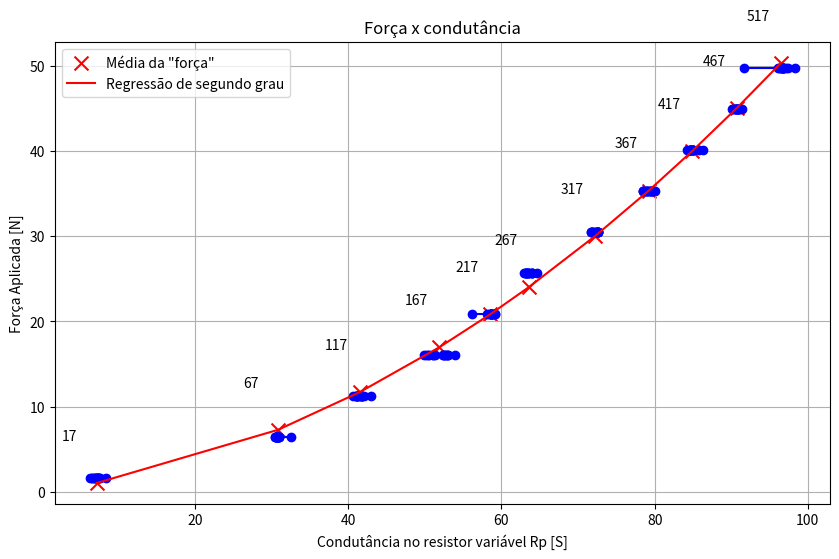
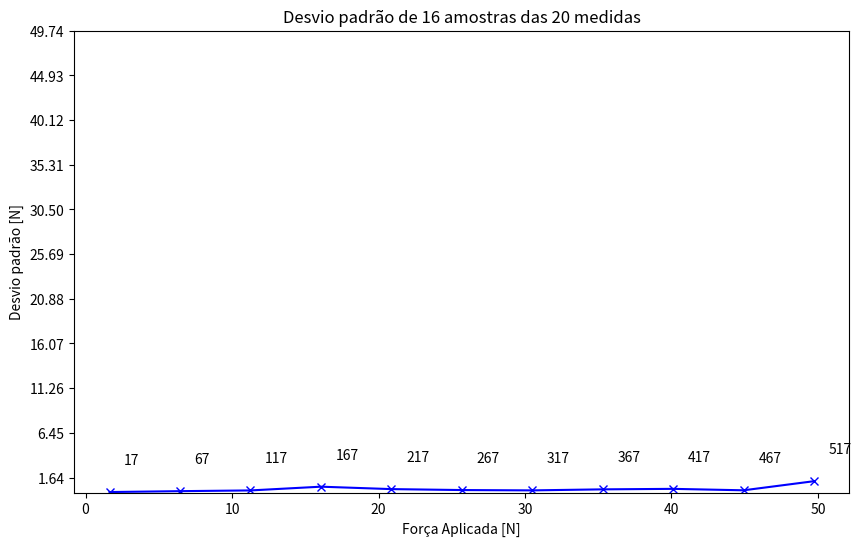

These charts were generated, in order, by the following Python code:

import matplotlib.pyplot as plt
import numpy as np
import math

recipiente = 17      # Peso do recipiente (gramas)
incremento = 50      # Quantidade de água adicionada a cada medida (gramas)
gravidade = 9.81     # Para cálculo gramas força
Conv = 0.00980665    # Converção gf para Newtons

X = []
Y = []
Yg = []
Yr = []
Desvio = []
Media = []

#------------------------------------ DADOS MEDIDOS NO SENSOR [SIEMENS] --------------------------------------------------||
X.append([6.32, 6.83, 6.58, 6.58, 7.14, 6.93, 6.93, 7.18, 8.44, 7.43, 7.41, 7.41, 7.18, 7.26, 7.55, 7.49]) #Medida (gramas agua): 0
X.append([30.61, 30.51, 30.61, 30.48, 30.55, 30.65, 30.92, 30.68, 30.72, 30.72, 30.78, 30.82, 32.53, 30.89, 30.96, 30.92]) #Medida (gramas agua): 50
X.append([41.04, 43.02, 40.96, 40.66, 41.13, 41.51, 41.25, 41.13, 41.72, 41.08, 41.72, 41.34, 41.85, 41.76, 42.02, 41.76]) #Medida (gramas agua): 100
X.append([52.90, 50.15, 49.85, 52.48, 53.05, 51.10, 50.50, 52.43, 53.00, 50.45, 51.05, 52.32, 52.79, 52.58, 51.35, 53.89]) #Medida (gramas agua): 150
X.append([58.18, 58.70, 58.47, 58.58, 58.41, 58.64, 58.58, 58.70, 58.70, 59.22, 58.87, 58.93, 59.10, 58.93, 58.64, 56.22]) #Medida (gramas agua): 200
X.append([63.41, 63.47, 63.16, 63.59, 62.98, 63.04, 63.22, 63.66, 63.29, 63.22, 63.16, 63.97, 63.97, 63.97, 63.97, 64.66]) #Medida (gramas agua): 250
X.append([71.79, 71.65, 71.86, 71.79, 72.07, 71.65, 72.22, 72.43, 72.36, 72.57, 72.50, 72.57, 72.57, 72.57, 72.43, 72.57]) #Medida (gramas agua): 300
X.append([79.37, 79.06, 78.51, 78.51, 79.68, 79.21, 78.51, 79.37, 79.68, 79.06, 78.98, 79.84, 79.53, 78.90, 79.61, 80.00]) #Medida (gramas agua): 350
X.append([84.24, 86.36, 84.57, 84.57, 84.74, 84.74, 84.82, 84.57, 84.57, 84.99, 84.99, 84.57, 84.99, 84.99, 84.99, 85.76]) #Medida (gramas agua): 400
X.append([90.53, 90.62, 90.16, 90.26, 90.53, 90.62, 90.62, 90.71, 90.89, 90.89, 90.71, 90.89, 90.99, 90.89, 91.35, 91.17]) #Medida (gramas agua): 450
X.append([96.10, 96.49, 96.59, 96.69, 91.63, 96.79, 96.49, 96.79, 96.49, 96.88, 97.38, 96.79, 96.20, 98.28, 96.79, 97.18]) #Medida (gramas agua): 500

#-------------------------------------------------------------------------------------------------------------------------||

fig, ax = plt.subplots(figsize=(10, 6))
fig, dv = plt.subplots(figsize=(10, 6))

#--------- Converção de gramas (água + recipeiente) para Newtons e Poltagem nos resultados ----------------------------------||
for i in range(len(X)):
       Y.append((np.ones(len(X[i]))*i*incremento+recipiente)*gravidade*Conv)  # Eixo da força [N] para cada amostra da medida i
       ax.plot(X[i],Y[i], color = 'blue', marker = 'o')                       # 16 amostras para a medida i
       Media.append(sum(X[i])/len(X[i]))                                      # Média das 16 amostras da medida i
       Yg.append(i*50+recipiente)                                             # Vetor de gramas plicadas com água + recipiente
       Yr.append((i*50+recipiente)*gravidade*Conv)                            # Eixo da força para medida i

#----- Interpolação entre a média simples de amostra e a força aplicada -------------------------------||
p = np.polyfit(Media,Yr,2)         # Cálculo da equação de segundo grau
print(p)
yresult = np.polyval(p, Media)     # Eixo da força [N] calculada com a média das amostras

#------------------------- Cálculo do desvio padrão após aplicar a equação nas amostras brutas-----------||
for i in range(len(X)):
       des_result = np.polyval(p, X[i])   # Força [N] calculada para cada amostra
       Desvio.append(math.sqrt(sum(pow(des_result-sum(des_result)/len(des_result),2))/len(des_result)))    # Cálculo do desvio para a medida i

#------------- Polotagem dos resultados ---------------------------------------------------||
dv.plot(Yr, Desvio, color = 'blue', marker = 'x') #

dv.set(title = "Desvio padrão de 16 amostras das 20 medidas",
       xlabel = "Força Aplicada [N]", 
       ylabel = "Desvio padrão [N]")

ax.set(title = "Força x condutância",
       xlabel = "Condutância no resistor variável Rp [S]", 
       ylabel = "Força Aplicada [N]")

ax.scatter(Media,yresult, color = 'red', marker = 'x', label = 'Média da "força"', s = 100)
ax.plot(Media,yresult, color = 'red', label = 'Regressão de segundo grau')

for i, txt in enumerate(Yg):
    ax.annotate(txt, xy = (Media[i], yresult[i]), xytext = (Media[i] - 4.5, yresult[i] + 5))
    dv.annotate(txt, (Yr[i]+1, Desvio[i]+3))

ax.grid()
ax.legend()
plt.yticks(Yr)

#print(X)

plt.show()
